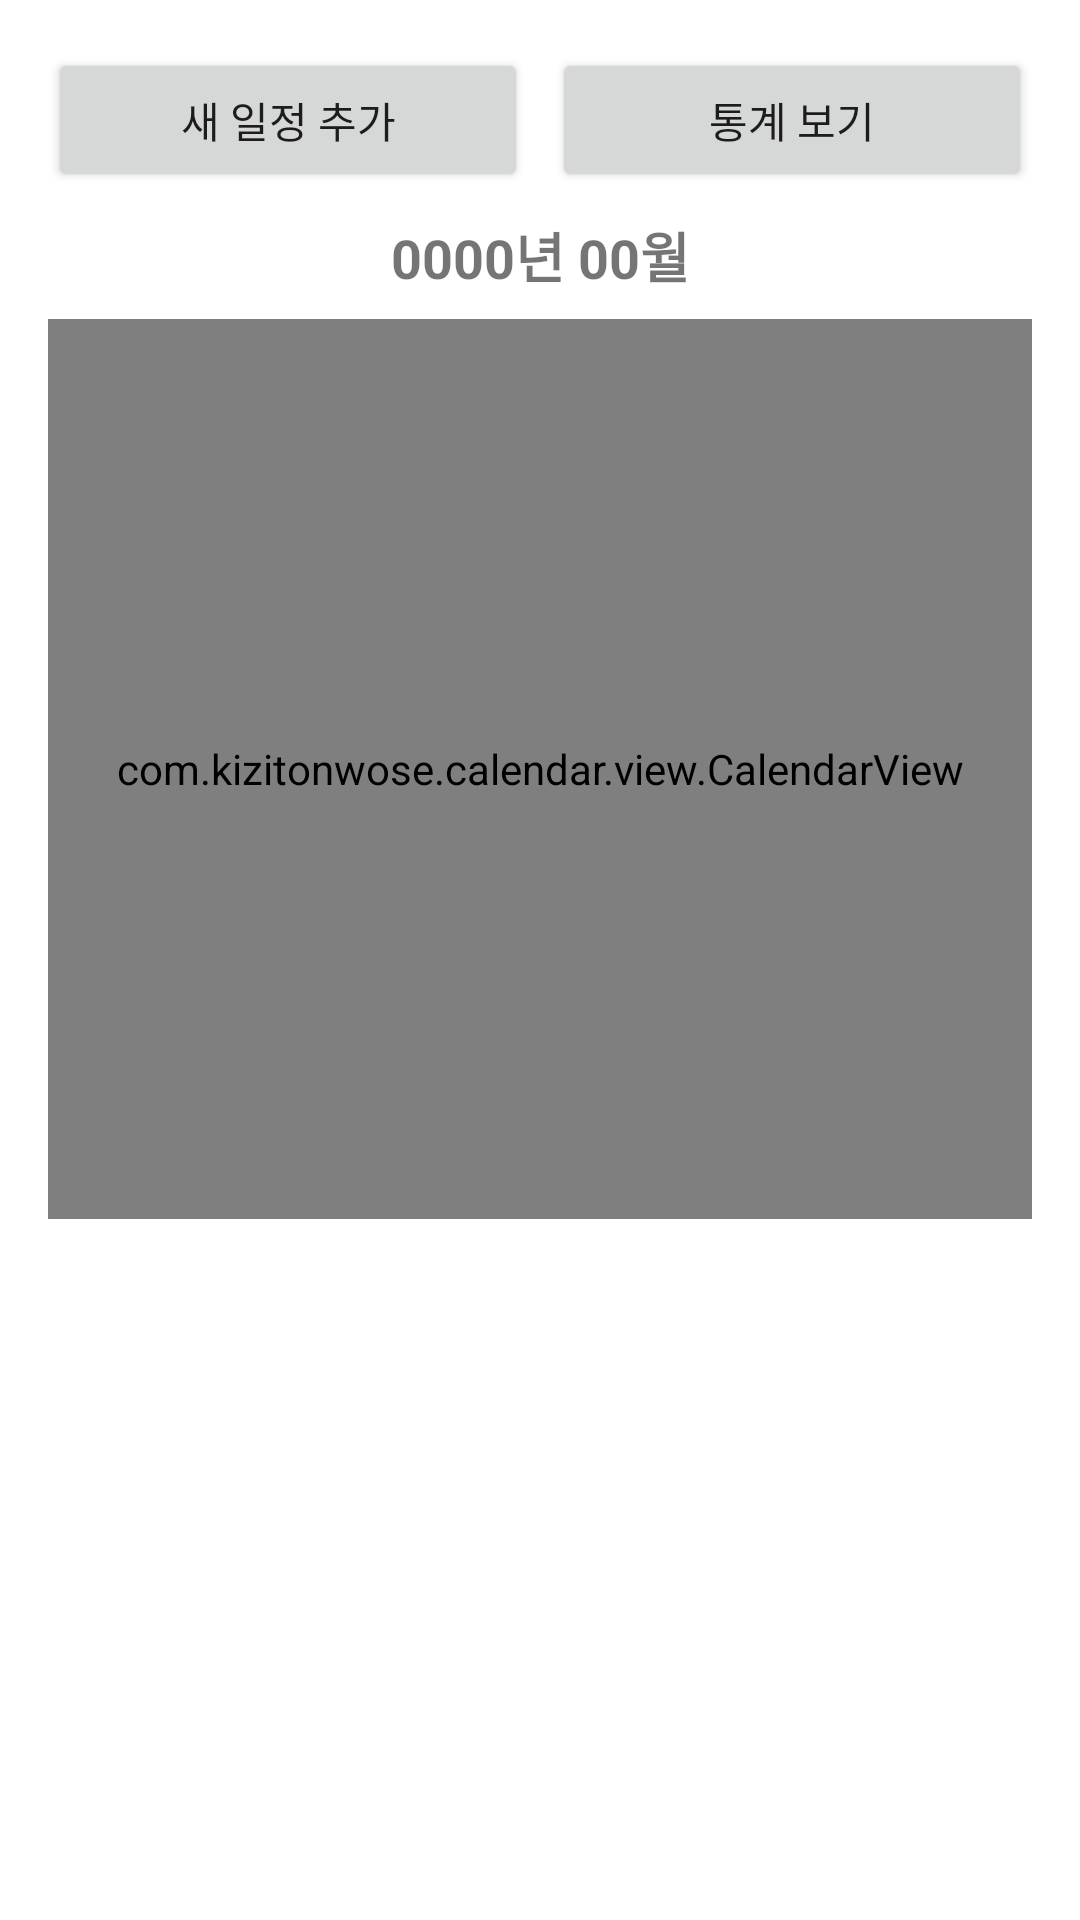

Layout XML and referenced resources for this Android screen:
<!-- AndroidManifest.xml: activity theme Theme.MaterialComponents.DayNight.NoActionBar -->
<!-- res/layout/activity_main.xml -->
<?xml version="1.0" encoding="utf-8"?>
<LinearLayout xmlns:android="http://schemas.android.com/apk/res/android"
    xmlns:app="http://schemas.android.com/apk/res-auto"
    android:orientation="vertical"
    android:padding="16dp"
    android:layout_width="match_parent"
    android:layout_height="match_parent">

    
    <LinearLayout
        android:layout_width="match_parent"
        android:layout_height="wrap_content"
        android:orientation="horizontal"
        android:layout_marginBottom="8dp">

        <Button
            android:id="@+id/btnAddRecord"
            android:text="새 일정 추가"
            android:layout_width="0dp"
            android:layout_height="wrap_content"
            android:layout_weight="1"
            android:layout_marginEnd="4dp"/>

        <Button
            android:id="@+id/btnStats"
            android:text="통계 보기"
            android:layout_width="0dp"
            android:layout_height="wrap_content"
            android:layout_weight="1"
            android:layout_marginStart="4dp"/>

    </LinearLayout>

    
    <TextView
        android:id="@+id/textCurrentMonth"
        android:layout_width="match_parent"
        android:layout_height="wrap_content"
        android:text="0000년 00월"
        android:textAlignment="center"
        android:textSize="18sp"
        android:textStyle="bold"
        android:layout_marginBottom="8dp"/>

    
    <com.kizitonwose.calendar.view.CalendarView
        android:id="@+id/calendarView"
        android:layout_width="match_parent"
        android:layout_height="300dp"
        app:cv_dayViewResource="@layout/item_calendar_day" /> 

    
    <androidx.recyclerview.widget.RecyclerView
        android:id="@+id/recyclerRecords"
        android:layout_width="match_parent"
        android:layout_height="0dp"
        android:layout_weight="1"/>
</LinearLayout>
<!-- res/layout/item_calendar_day.xml (included above) -->
<?xml version="1.0" encoding="utf-8"?>
<FrameLayout xmlns:android="http://schemas.android.com/apk/res/android"
    android:layout_width="48dp"
    android:layout_height="48dp"
    android:layout_margin="4dp">

    <TextView
        android:id="@+id/calendarDayText"
        android:layout_width="match_parent"
        android:layout_height="match_parent"
        android:gravity="center"
        android:textAlignment="center"
        android:textSize="14sp" />
</FrameLayout>
<!-- resources referenced by this layout -->
<resources>

</resources>
